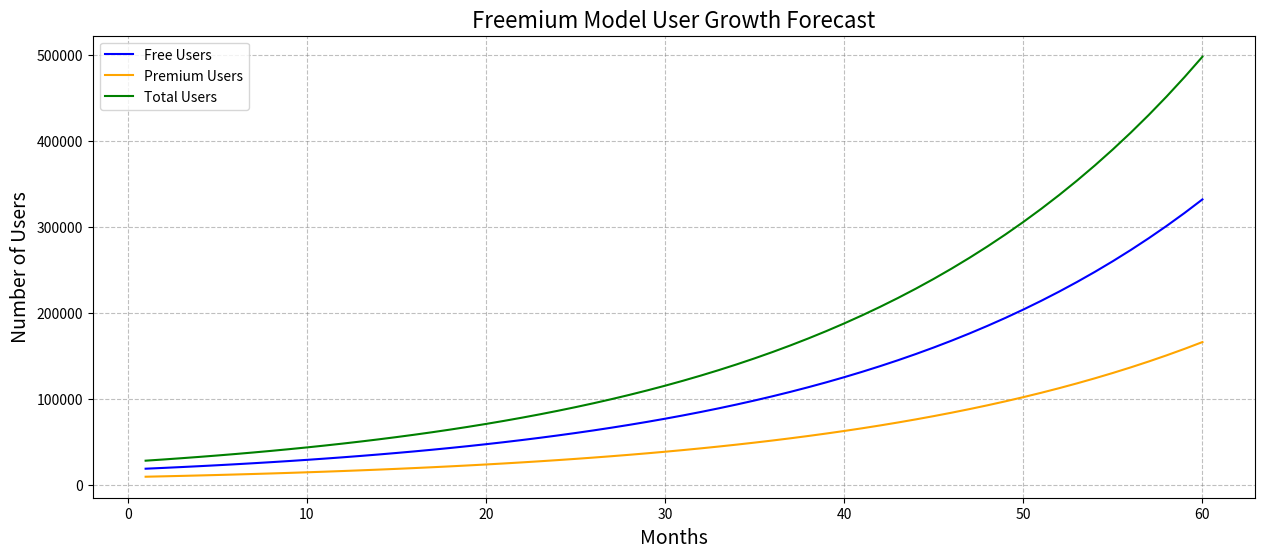
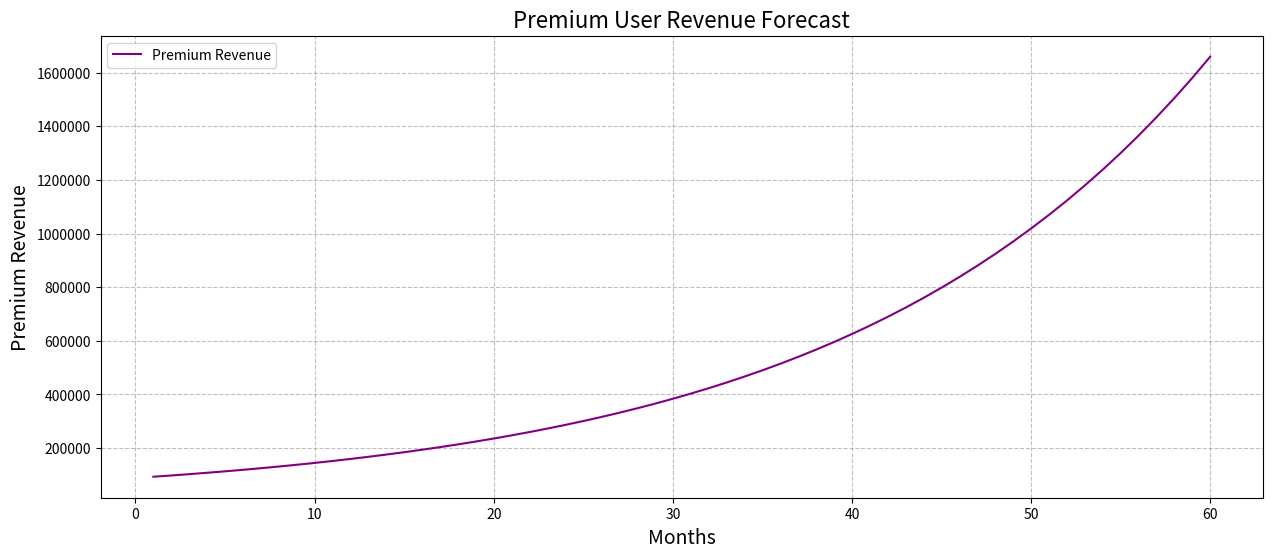

Write Python code to recreate these figures, in order.
#importging libraries
import numpy as np
import pandas as pd
import matplotlib.pyplot as plt

#creating class for freemium customer growth forecast
class FreemiumCustomerGrowthForecast:
    def __init__(self, free_users: int, premium_users: int, year: int, growth_rate: float, premium_fee: float):
        self.free_users = free_users
        self.premium_users = premium_users
        self.year = year
        self.growth_rate = growth_rate
        self.premium_fee = premium_fee  # Fee charged to premium users
    #method for forecast
    def calculate_forecast(self):
        months = 12 * self.year
        free_user_growth = []
        premium_user_growth = []
        total_users = []
        #track revenue from premium users
        premium_revenue = []  
        
        for month in range(1, months + 1):
            free_user_growth.append(self.free_users)
            premium_user_growth.append(self.premium_users)
            total_users.append(self.free_users + self.premium_users)
            
            #revenue from premium users
            monthly_premium_revenue = self.premium_users * self.premium_fee
            premium_revenue.append(monthly_premium_revenue)
            
            #applying growth rate to both free and premium users
            self.free_users *= (1 + self.growth_rate)
            self.premium_users *= (1 + self.growth_rate)
        return free_user_growth, premium_user_growth, total_users, premium_revenue
      
    #method to plot forecast
    def plot_forecast(self):
        free_user_growth, premium_user_growth, total_users, premium_revenue = self.calculate_forecast()
        months = list(range(1, 12 * self.year + 1))

        #user growth plot 
        plt.figure(figsize=(15, 6))
        plt.plot(months, free_user_growth, label="Free Users", color="blue")
        plt.plot(months, premium_user_growth, label="Premium Users", color="orange")
        plt.plot(months, total_users, label="Total Users", color="green")
        plt.grid(linestyle='--', color='gray', alpha=0.5)
        plt.xlabel('Months', fontsize=14)
        plt.ylabel('Number of Users', fontsize=14)
        plt.title('Freemium Model User Growth Forecast', fontsize=16)
        plt.legend()
        plt.show()
        
        #premium revenue over time
        plt.figure(figsize=(15, 6))
        plt.plot(months, premium_revenue, label="Premium Revenue", color="purple")
        plt.grid(linestyle='--', color='gray', alpha=0.5)
        plt.xlabel('Months', fontsize=14)
        plt.ylabel('Premium Revenue', fontsize=14)
        plt.title('Premium User Revenue Forecast', fontsize=16)
        plt.ticklabel_format(axis="y", style="plain")  # Format y-axis as plain numbers
        plt.legend()
        plt.show()

    def to_dataframe(self):
        free_user_growth, premium_user_growth, total_users, premium_revenue = self.calculate_forecast()
        months = list(range(1, 12 * self.year + 1))
        data = {'Month': months, 'Free Users': free_user_growth, 'Premium Users': premium_user_growth, 
                'Total Users': total_users, 'Premium Revenue': premium_revenue}
        df = pd.DataFrame(data)
        return df

#parameters
#total free user
free_users = 1000
#premium user
premium_users = 500
#total time perid
year = 5
#each month growth rate
growth_rate = 0.05
#fee charged to premium user
premium_fee = 9.99 

#plotting forecast
forecast = FreemiumCustomerGrowthForecast(free_users, premium_users, year, growth_rate, premium_fee)
forecast_df = forecast.to_dataframe()
forecast_plot = forecast.plot_forecast()
